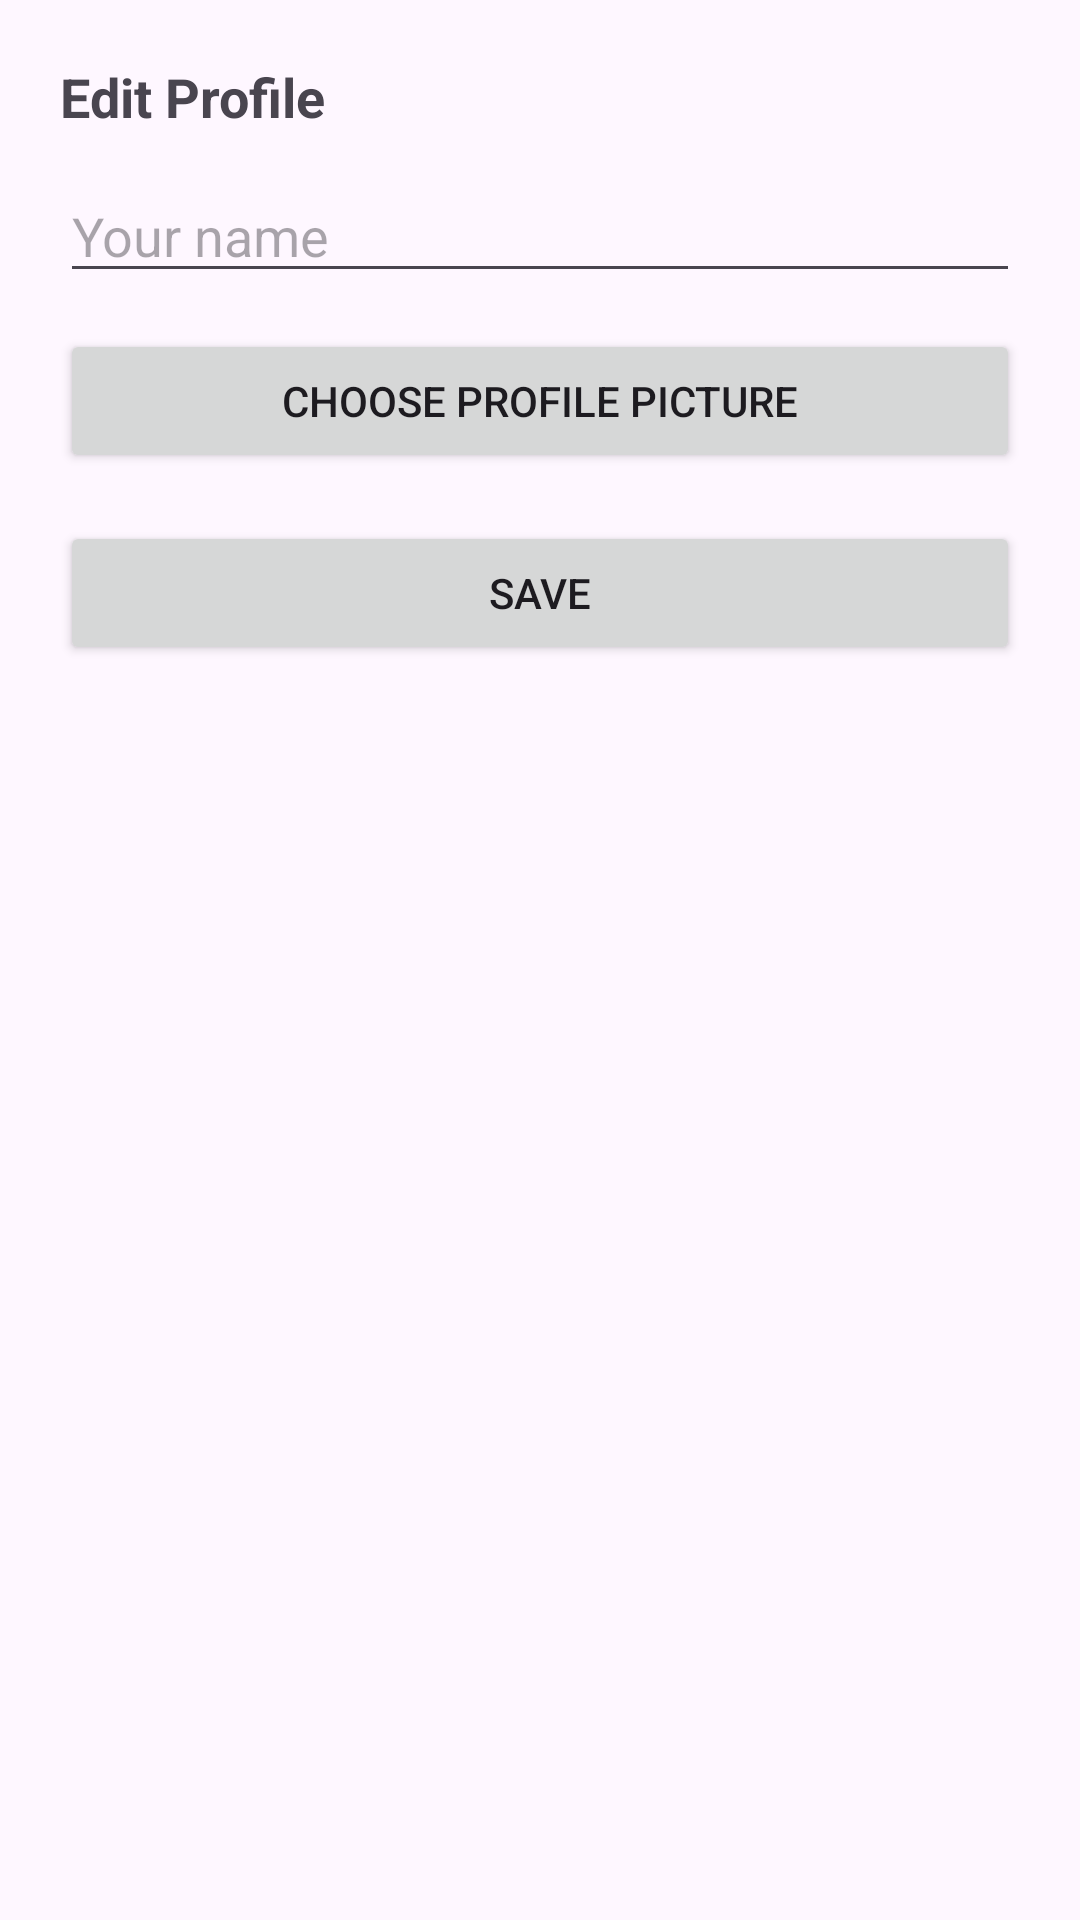

Android layout source for this screen:
<!-- AndroidManifest.xml: application theme Theme.ResQRide -->
<!-- res/layout/dialog_edit_profile.xml -->
<?xml version="1.0" encoding="utf-8"?>
<LinearLayout xmlns:android="http://schemas.android.com/apk/res/android"
    android:orientation="vertical"
    android:padding="20dp"
    android:layout_width="match_parent"
    android:layout_height="wrap_content">

    <TextView
        android:text="Edit Profile"
        android:textSize="18sp"
        android:textStyle="bold"
        android:layout_marginBottom="12dp"
        android:layout_width="wrap_content"
        android:layout_height="wrap_content"/>

    <EditText
        android:id="@+id/edtName"
        android:hint="Your name"
        android:layout_width="match_parent"
        android:layout_height="wrap_content"/>

    <Button
        android:id="@+id/btnPickImage"
        android:text="Choose Profile Picture"
        android:layout_marginTop="12dp"
        android:layout_width="match_parent"
        android:layout_height="wrap_content"/>

    <Button
        android:id="@+id/btnSave"
        android:text="Save"
        android:layout_marginTop="16dp"
        android:layout_width="match_parent"
        android:layout_height="wrap_content"/>
</LinearLayout>
<!-- resources referenced by this layout -->
<resources>
  <style name="Theme.ResQRide" parent="Theme.Material3.DayNight.NoActionBar">
  
          <item name="android:windowAnimationStyle">
              @style/AppAnimation
          </item>
  
          
          <item name="colorPrimary">@color/primaryColor</item>
          <item name="colorOnPrimary">@android:color/white</item>
  
          
          <item name="colorSecondary">@color/secondaryColor</item>
          <item name="colorOnSecondary">@android:color/white</item>
  
          
          <item name="colorTertiary">@color/primaryColor</item>
  
      </style>
  <style name="AppAnimation">
          <item name="android:activityOpenEnterAnimation">
              @anim/fade_in
          </item>
          <item name="android:activityOpenExitAnimation">
              @anim/fade_out
          </item>
          <item name="android:activityCloseEnterAnimation">
              @anim/fade_in
          </item>
          <item name="android:activityCloseExitAnimation">
              @anim/fade_out
          </item>
      </style>
  <color name="primaryColor">#0EA5E9</color>
  <color name="secondaryColor">#DC2626</color>
</resources>
